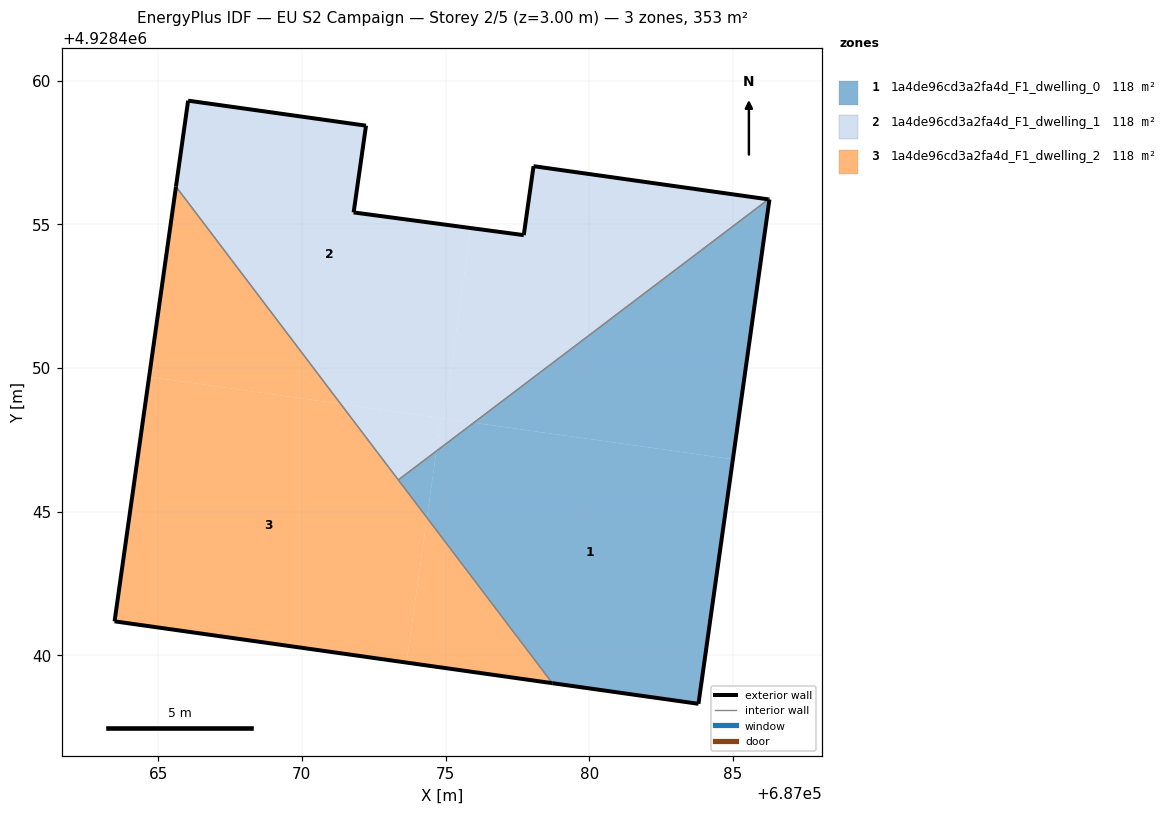
=== STOREY PLAN SPEC (per zone: floor XY polygon, exterior-wall plan segments, windows/doors) ===
zone 1: 1a4de96cd3a2fa4d_F1_dwelling_0  (117.5 m²)
  floor: (687083.80, 4928438.31) (687085.00, 4928446.82) (687075.98, 4928448.09) (687074.68, 4928447.11) (687074.35, 4928444.79) (687078.72, 4928439.03)
  floor: (687085.00, 4928446.82) (687086.27, 4928455.86) (687086.24, 4928455.87) (687075.98, 4928448.09)
  floor: (687074.35, 4928444.79) (687074.68, 4928447.11) (687073.36, 4928446.10)
  exterior wall: (687083.80, 4928438.31) – (687078.72, 4928439.03)  [5.1 m]
  exterior wall: (687086.24, 4928455.87) – (687086.27, 4928455.86)  [0.0 m]
  exterior wall: (687086.27, 4928455.86) – (687083.80, 4928438.31)  [17.7 m]
  interior walls: 2
zone 2: 1a4de96cd3a2fa4d_F1_dwelling_1  (117.5 m²)
  floor: (687086.24, 4928455.87) (687078.06, 4928457.02) (687077.72, 4928454.62) (687075.88, 4928454.87) (687074.95, 4928448.24) (687075.98, 4928448.09)
  floor: (687075.98, 4928448.09) (687074.95, 4928448.24) (687075.88, 4928454.87) (687071.80, 4928455.41) (687072.23, 4928458.43) (687066.04, 4928459.30) (687065.62, 4928456.31) (687071.35, 4928448.75)
  floor: (687075.98, 4928448.09) (687074.84, 4928448.25) (687074.68, 4928447.11)
  floor: (687074.68, 4928447.11) (687074.84, 4928448.25) (687071.35, 4928448.75) (687073.36, 4928446.10)
  exterior wall: (687078.06, 4928457.02) – (687086.24, 4928455.87)  [8.3 m]
  exterior wall: (687065.62, 4928456.31) – (687066.04, 4928459.30)  [3.0 m]
  exterior wall: (687066.04, 4928459.30) – (687072.23, 4928458.43)  [6.3 m]
  exterior wall: (687072.23, 4928458.43) – (687071.80, 4928455.41)  [3.1 m]
  exterior wall: (687071.80, 4928455.41) – (687077.72, 4928454.62)  [6.0 m]
  exterior wall: (687077.72, 4928454.62) – (687078.06, 4928457.02)  [2.4 m]
  interior walls: 2
zone 3: 1a4de96cd3a2fa4d_F1_dwelling_2  (117.5 m²)
  floor: (687073.64, 4928439.75) (687074.35, 4928444.79) (687071.35, 4928448.75) (687064.68, 4928449.69) (687063.48, 4928441.18)
  floor: (687078.72, 4928439.03) (687074.35, 4928444.79) (687073.64, 4928439.75)
  floor: (687071.35, 4928448.75) (687065.62, 4928456.31) (687064.68, 4928449.69)
  exterior wall: (687078.72, 4928439.03) – (687063.48, 4928441.18)  [15.4 m]
  exterior wall: (687063.48, 4928441.18) – (687065.62, 4928456.31)  [15.3 m]
  interior walls: 2

=== DERIVED (storey summary) ===
Building: EU S2 Campaign
Storey: 2 of 5  (floor level z = 3.00 m)
Storey gross floor area: 352.6 m²
Zones on this storey: 3
  - 1a4de96cd3a2fa4d_F1_dwelling_0: floor 117.5 m²; exterior wall 22.9 m (68.7 m²); WWR 0.0%
  - 1a4de96cd3a2fa4d_F1_dwelling_1: floor 117.5 m²; exterior wall 29.0 m (86.9 m²); WWR 0.0%
  - 1a4de96cd3a2fa4d_F1_dwelling_2: floor 117.5 m²; exterior wall 30.7 m (92.0 m²); WWR 0.0%
Zone adjacency (shared interzone walls):
  - 1a4de96cd3a2fa4d_F1_dwelling_0 ↔ 1a4de96cd3a2fa4d_F1_dwelling_1
  - 1a4de96cd3a2fa4d_F1_dwelling_0 ↔ 1a4de96cd3a2fa4d_F1_dwelling_2
  - 1a4de96cd3a2fa4d_F1_dwelling_1 ↔ 1a4de96cd3a2fa4d_F1_dwelling_2